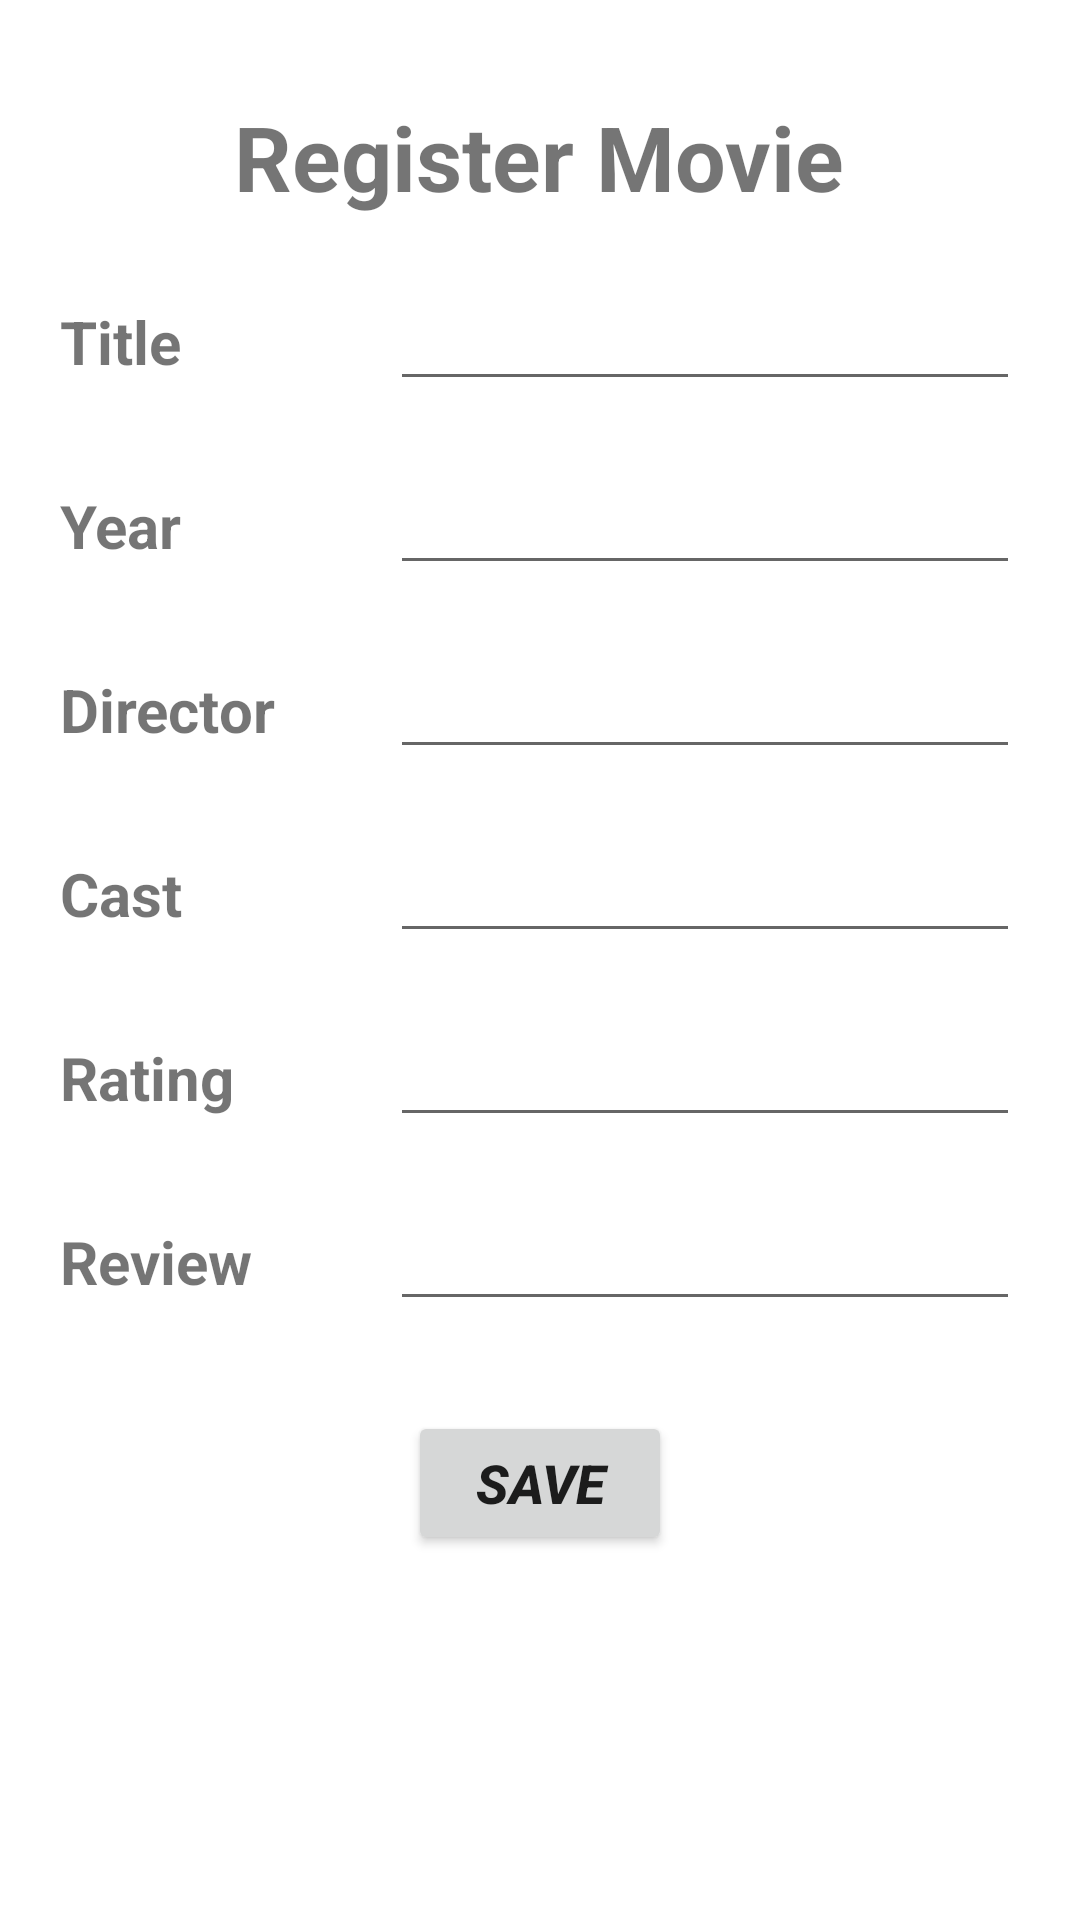

The Android layout XML behind this screen, and the referenced resources:
<!-- AndroidManifest.xml: application theme Theme.MovieTracker -->
<!-- res/layout/activity_register_movie.xml -->
<?xml version="1.0" encoding="utf-8"?>

<RelativeLayout xmlns:android="http://schemas.android.com/apk/res/android"
    xmlns:app="http://schemas.android.com/apk/res-auto"
    xmlns:tools="http://schemas.android.com/tools"
    android:layout_width="match_parent"
    android:layout_height="match_parent"
    tools:context=".RegisterMovie">

    <TextView
        android:id="@+id/textView3"
        android:layout_width="wrap_content"
        android:layout_height="wrap_content"
        android:layout_marginTop="32dp"
        android:text="Register Movie"
        android:textSize="30sp"
        android:textStyle="bold"
        android:layout_centerHorizontal="true" />

    <LinearLayout
        android:id="@+id/linearLayout1"
        android:layout_width="wrap_content"
        android:layout_height="wrap_content"
        android:layout_below="@id/textView3"
        android:layout_centerHorizontal="true"
        android:layout_marginTop="20dp">
    <TextView
        android:id="@+id/textView7"
        android:layout_width="80dp"
        android:layout_height="wrap_content"
        android:text="Title"
        android:textSize="20sp"
        android:textStyle="bold"/>

    <EditText
        android:id="@+id/etTitle"
        android:layout_width="wrap_content"
        android:layout_height="wrap_content"
        android:ems="10"
        android:inputType="textPersonName"
        android:layout_marginLeft="30dp"/>
    </LinearLayout>

    <LinearLayout
        android:id="@+id/linearLayout2"
        android:layout_width="wrap_content"
        android:layout_height="wrap_content"
        android:layout_below="@id/linearLayout1"
        android:layout_centerHorizontal="true"
        android:layout_marginTop="20dp">
        <TextView
            android:id="@+id/textView8"
            android:layout_width="80dp"
            android:layout_height="wrap_content"
            android:text="Year"
            android:textSize="20sp"
            android:textStyle="bold"/>

        <EditText
            android:id="@+id/etYear"
            android:layout_width="wrap_content"
            android:layout_height="wrap_content"
            android:layout_marginLeft="30dp"
            android:ems="10"
            android:inputType="number" />
    </LinearLayout>

    <LinearLayout
        android:id="@+id/linearLayout3"
        android:layout_width="wrap_content"
        android:layout_height="wrap_content"
        android:layout_below="@id/linearLayout2"
        android:layout_centerHorizontal="true"
        android:layout_marginTop="20dp">
        <TextView
            android:id="@+id/textView9"
            android:layout_width="80dp"
            android:layout_height="wrap_content"
            android:text="Director"
            android:textSize="20sp"
            android:textStyle="bold"/>

        <EditText
            android:id="@+id/etDirector"
            android:layout_width="wrap_content"
            android:layout_height="wrap_content"
            android:ems="10"
            android:inputType="textPersonName"
            android:layout_marginLeft="30dp"/>
    </LinearLayout>

    <LinearLayout
        android:id="@+id/linearLayout4"
        android:layout_width="wrap_content"
        android:layout_height="wrap_content"
        android:layout_below="@id/linearLayout3"
        android:layout_centerHorizontal="true"
        android:layout_marginTop="20dp">
        <TextView
            android:id="@+id/textView10"
            android:layout_width="80dp"
            android:layout_height="wrap_content"
            android:text="Cast"
            android:textSize="20sp"
            android:textStyle="bold"/>

        <EditText
            android:id="@+id/etCast"
            android:layout_width="wrap_content"
            android:layout_height="wrap_content"
            android:ems="10"
            android:inputType="textPersonName"
            android:layout_marginLeft="30dp"/>
    </LinearLayout>

    <LinearLayout
        android:id="@+id/linearLayout5"
        android:layout_width="wrap_content"
        android:layout_height="wrap_content"
        android:layout_below="@id/linearLayout4"
        android:layout_centerHorizontal="true"
        android:layout_marginTop="20dp">
        <TextView
            android:id="@+id/textView11"
            android:layout_width="80dp"
            android:layout_height="wrap_content"
            android:text="Rating"
            android:textSize="20sp"
            android:textStyle="bold"/>

        <EditText
            android:id="@+id/etRating"
            android:layout_width="wrap_content"
            android:layout_height="wrap_content"
            android:layout_marginLeft="30dp"
            android:ems="10"
            android:inputType="number" />
    </LinearLayout>

    <LinearLayout
        android:id="@+id/linearLayout6"
        android:layout_width="wrap_content"
        android:layout_height="wrap_content"
        android:layout_below="@id/linearLayout5"
        android:layout_centerHorizontal="true"
        android:layout_marginTop="20dp">
        <TextView
            android:id="@+id/textView12"
            android:layout_width="80dp"
            android:layout_height="wrap_content"
            android:text="Review"
            android:textSize="20sp"
            android:textStyle="bold" />

        <EditText
            android:id="@+id/etReview"
            android:layout_width="wrap_content"
            android:layout_height="wrap_content"
            android:ems="10"
            android:inputType="textPersonName"
            android:layout_marginLeft="30dp"/>
    </LinearLayout>

    <Button
        android:id="@+id/btnSave"
        android:layout_width="wrap_content"
        android:layout_height="wrap_content"
        android:layout_below="@+id/linearLayout6"
        android:layout_centerHorizontal="true"
        android:layout_marginStart="30dp"
        android:layout_marginLeft="30dp"
        android:layout_marginTop="30dp"
        android:layout_marginEnd="30dp"
        android:layout_marginRight="30dp"
        android:layout_marginBottom="30dp"
        android:onClick="btnSaveClick"
        android:text="Save"
        android:textSize="18sp"
        android:textStyle="bold|italic"
        app:cornerRadius="50dp" />

</RelativeLayout>
<!-- resources referenced by this layout -->
<resources>
  <style name="Theme.MovieTracker" parent="Theme.MaterialComponents.DayNight.DarkActionBar">
          
          <item name="colorPrimary">@color/purple_500</item>
          <item name="colorPrimaryVariant">@color/purple_700</item>
          <item name="colorOnPrimary">@color/white</item>
          
          <item name="colorSecondary">@color/teal_200</item>
          <item name="colorSecondaryVariant">@color/teal_700</item>
          <item name="colorOnSecondary">@color/black</item>
          
          <item name="android:statusBarColor" tools:targetApi="l">?attr/colorPrimaryVariant</item>
          
      </style>
  <color name="purple_500">#2c3e50</color>
  <color name="purple_700">#34495e</color>
  <color name="white">#FFFFFFFF</color>
  <color name="teal_200">#FF03DAC5</color>
  <color name="teal_700">#FF018786</color>
  <color name="black">#FF000000</color>
</resources>
